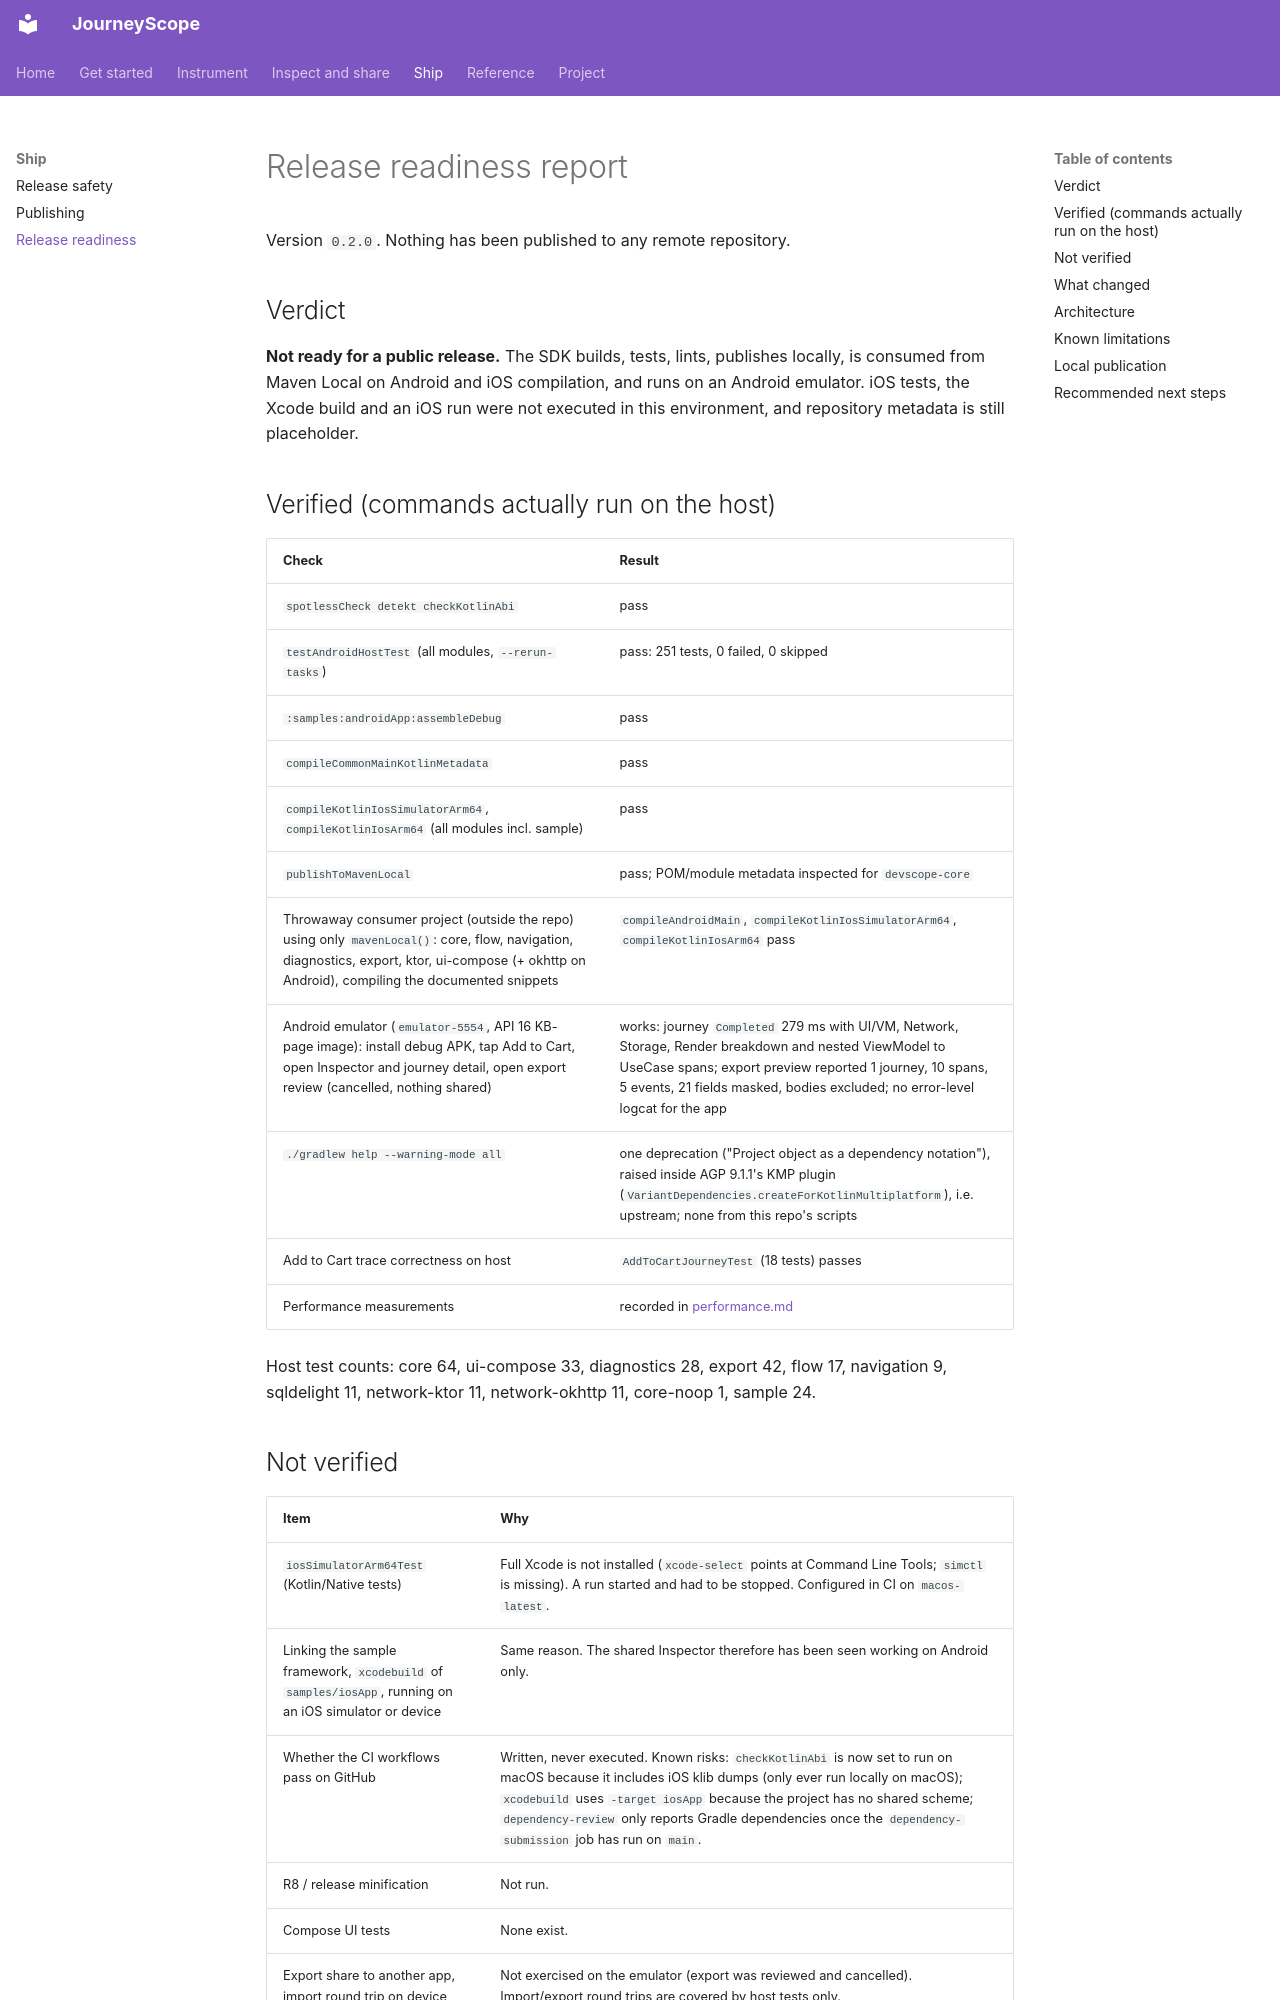

repository: mandanai/devscope-compose · page: release-readiness/index.html · generator: mkdocs

# Release readiness report

Version `0.2.0`. Nothing has been published to any remote repository.

## Verdict
**Not ready for a public release.** The SDK builds, tests, lints, publishes locally, is consumed from Maven Local on Android and iOS compilation, and runs on an Android emulator. iOS tests, the Xcode build and an iOS run were not executed in this environment, and repository metadata is still placeholder.

## Verified (commands actually run on the host)
| Check | Result |
|---|---|
| `spotlessCheck detekt checkKotlinAbi` | pass |
| `testAndroidHostTest` (all modules, `--rerun-tasks`) | pass: 251 tests, 0 failed, 0 skipped |
| `:samples:androidApp:assembleDebug` | pass |
| `compileCommonMainKotlinMetadata` | pass |
| `compileKotlinIosSimulatorArm64`, `compileKotlinIosArm64` (all modules incl. sample) | pass |
| `publishToMavenLocal` | pass; POM/module metadata inspected for `devscope-core` |
| Throwaway consumer project (outside the repo) using only `mavenLocal()`: core, flow, navigation, diagnostics, export, ktor, ui-compose (+ okhttp on Android), compiling the documented snippets | `compileAndroidMain`, `compileKotlinIosSimulatorArm64`, `compileKotlinIosArm64` pass |
| Android emulator (`emulator-5554`, API 16 KB-page image): install debug APK, tap Add to Cart, open Inspector and journey detail, open export review (cancelled, nothing shared) | works: journey `Completed` 279 ms with UI/VM, Network, Storage, Render breakdown and nested ViewModel to UseCase spans; export preview reported 1 journey, 10 spans, 5 events, 21 fields masked, bodies excluded; no error-level logcat for the app |
| `./gradlew help --warning-mode all` | one deprecation ("Project object as a dependency notation"), raised inside AGP 9.1.1's KMP plugin (`VariantDependencies.createForKotlinMultiplatform`), i.e. upstream; none from this repo's scripts |
| Add to Cart trace correctness on host | `AddToCartJourneyTest` (18 tests) passes |
| Performance measurements | recorded in [performance.md](performance.md) |

Host test counts: core 64, ui-compose 33, diagnostics 28, export 42, flow 17, navigation 9, sqldelight 11, network-ktor 11, network-okhttp 11, core-noop 1, sample 24.

## Not verified
| Item | Why |
|---|---|
| `iosSimulatorArm64Test` (Kotlin/Native tests) | Full Xcode is not installed (`xcode-select` points at Command Line Tools; `simctl` is missing). A run started and had to be stopped. Configured in CI on `macos-latest`. |
| Linking the sample framework, `xcodebuild` of `samples/iosApp`, running on an iOS simulator or device | Same reason. The shared Inspector therefore has been seen working on Android only. |
| Whether the CI workflows pass on GitHub | Written, never executed. Known risks: `checkKotlinAbi` is now set to run on macOS because it includes iOS klib dumps (only ever run locally on macOS); `xcodebuild` uses `-target iosApp` because the project has no shared scheme; `dependency-review` only reports Gradle dependencies once the `dependency-submission` job has run on `main`. |
| R8 / release minification | Not run. |
| Compose UI tests | None exist. |
| Export share to another app, import round trip on device | Not exercised on the emulator (export was reviewed and cancelled). Import/export round trips are covered by host tests only. |
| Remote publication, signing | Intentionally not done. |

The acceptance items "iOS sample builds and runs" and "Inspector works on both platforms" are therefore **not demonstrated**.
